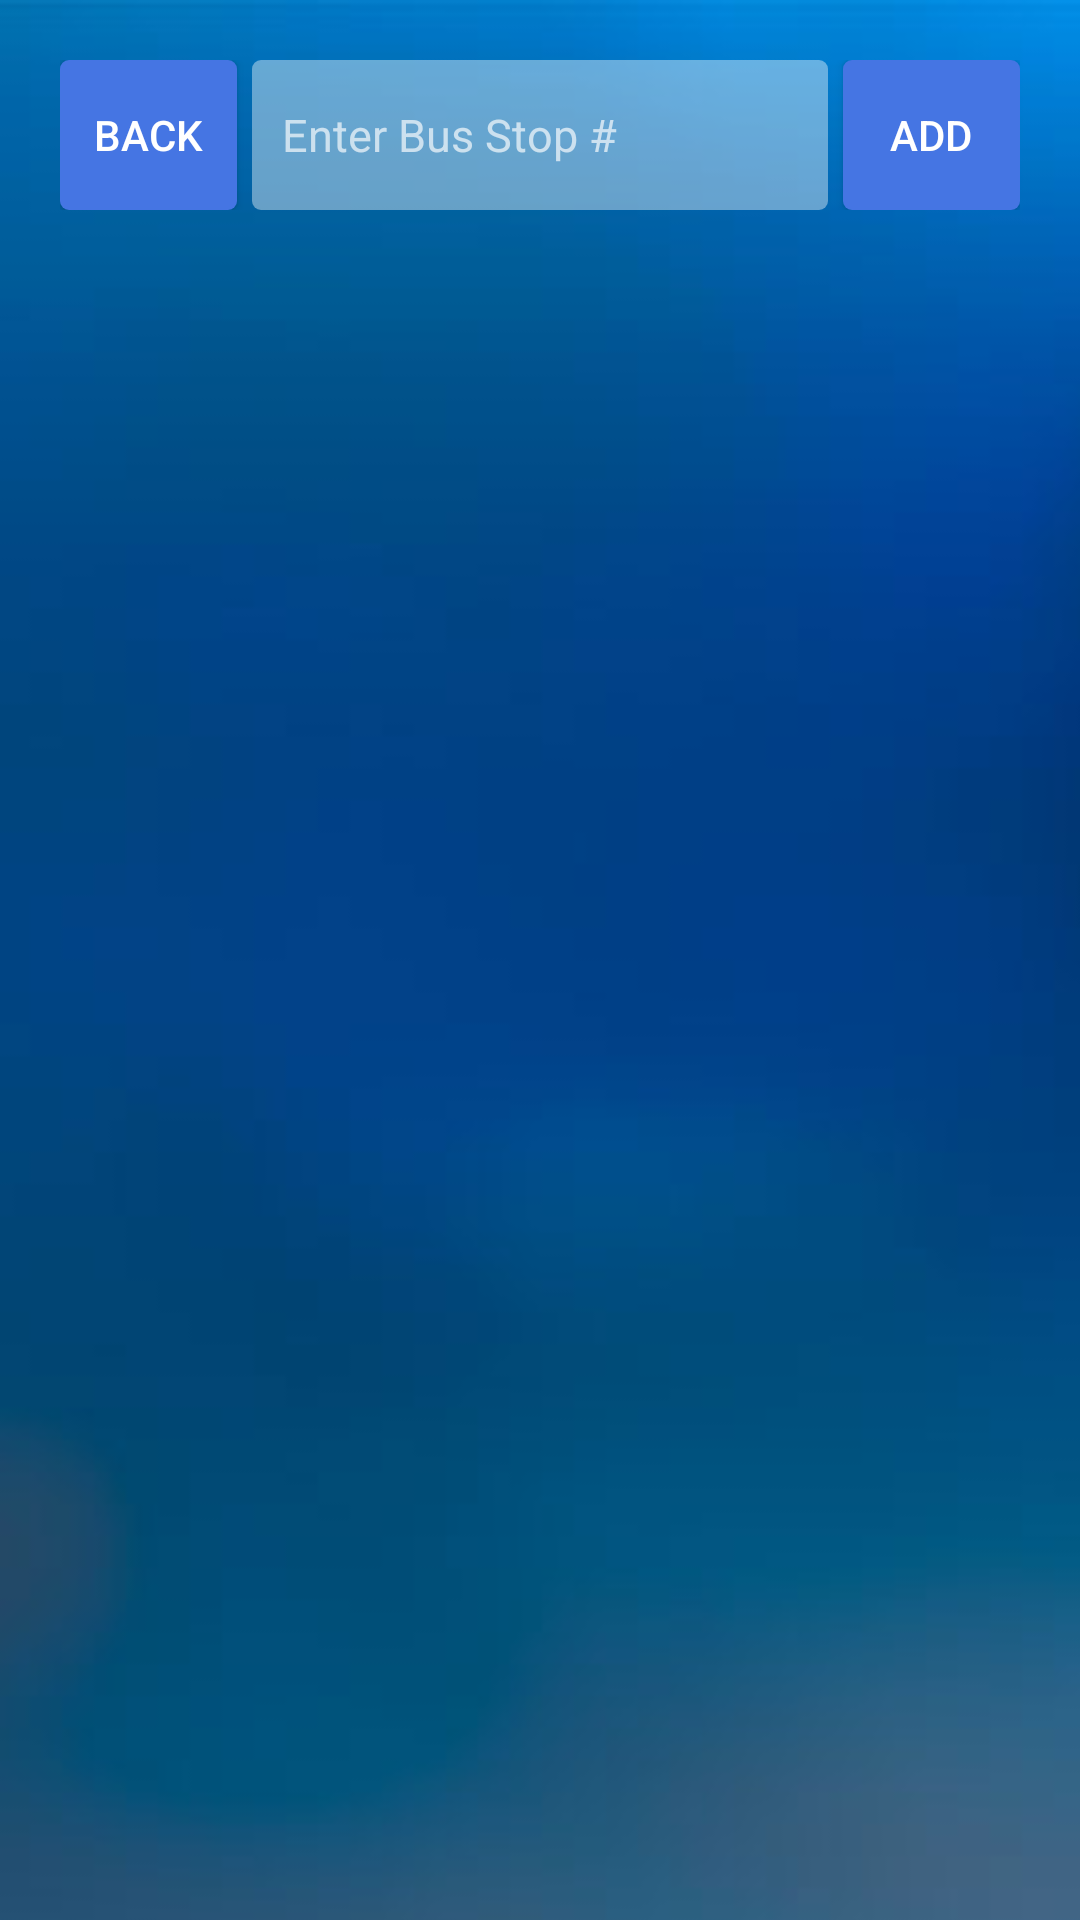

Produce the Android XML layout that renders to this screen, including the resource entries it uses.
<!-- AndroidManifest.xml: application theme CustomTheme -->
<!-- res/layout/activity_main2.xml -->
<?xml version="1.0" encoding="utf-8"?>
<RelativeLayout xmlns:android="http://schemas.android.com/apk/res/android"
    xmlns:tools="http://schemas.android.com/tools"
    android:id="@+id/activity_main2"
    android:layout_width="match_parent"
    android:layout_height="match_parent"
    tools:context="com.charyb.translinkstatus.Main2Activity">

    
    <ScrollView
        android:layout_width="wrap_content"
        android:layout_height="wrap_content"
        android:scrollbars="none"
        android:overScrollMode="never">

        <ImageView
            android:layout_width="match_parent"
            android:layout_height="match_parent"

            android:src="@drawable/bg"
            android:layout_alignParentStart="true"
            android:scaleType="centerCrop"
            />

    </ScrollView>

    <LinearLayout
        android:layout_width="match_parent"
        android:layout_height="match_parent"
        android:layout_gravity="top"
        android:orientation="vertical">


        <LinearLayout
            android:layout_width="match_parent"
            android:layout_height="50dp"
            android:orientation="horizontal"
            android:paddingLeft="20dp"
            android:paddingRight="20dp"
            android:layout_marginTop="20dp"
            >

            <Button
                android:layout_width="match_parent"
                android:layout_height="match_parent"
                android:layout_weight="2"
                android:text="Back"
                android:layout_marginRight="5dp"
                android:textColor="#FFF"
                android:background="@drawable/round_rect_shape_blue"
                android:id="@+id/backButton">
            </Button>

            <EditText
                android:layout_width="match_parent"
                android:layout_height="match_parent"
                android:inputType="numberSigned"
                android:id="@+id/busStop"
                android:text=""
                android:ems="10"
                android:textSize="15sp"
                android:hint="Enter Bus Stop #"
                android:textColorHint="#AAFFFFFF"
                android:paddingLeft="10dp"
                android:background="@drawable/round_rect_shape_white"
                android:layout_gravity="center_horizontal"
                android:layout_weight="1"
                android:textCursorDrawable="@drawable/white_cursor"
                android:textColor="#FFF"
                />

            <Button
                android:layout_width="match_parent"
                android:layout_height="match_parent"
                android:layout_weight="2"
                android:text="Add"
                android:layout_marginLeft="5dp"
                android:textColor="#FFF"
                android:background="@drawable/round_rect_shape_blue"
                android:id="@+id/addButton">
            </Button>
        </LinearLayout>

        <ScrollView
            android:layout_width="match_parent"
            android:layout_height="match_parent"
            android:layout_centerVertical="true"
            android:layout_centerHorizontal="true"
            android:paddingTop="5dp"

            android:id="@+id/scroll"
            android:fillViewport="false">
            
            <LinearLayout
                android:layout_width="match_parent"
                android:layout_height="match_parent"
                android:orientation="vertical"
                android:id="@+id/savedBusList">
                

            </LinearLayout>
        </ScrollView>

    </LinearLayout> 


</RelativeLayout>
<!-- resources referenced by this layout -->
<resources>
  <!-- drawable bg: jpg bitmap (drawable-ldpi, 164326 bytes) -->
  <!-- drawable round_rect_shape_blue (drawable) -->
  <shape xmlns:android="http://schemas.android.com/apk/res/android"
      android:shape="rectangle" >
  
      <solid android:color="#4575e3" />
      <corners
          android:bottomLeftRadius="3dp"
          android:bottomRightRadius="3dp"
          android:topLeftRadius="3dp"
          android:topRightRadius="3dp" /></shape>
  <!-- drawable round_rect_shape_white (drawable) -->
  <shape xmlns:android="http://schemas.android.com/apk/res/android"
      android:shape="rectangle" >
  
      <solid android:color="#66FFFFFF" />
      <corners
          android:bottomLeftRadius="3dp"
          android:bottomRightRadius="3dp"
          android:topLeftRadius="3dp"
          android:topRightRadius="3dp" /></shape>
  <!-- drawable white_cursor (drawable) -->
  <?xml version="1.0" encoding="utf-8"?>
  <shape xmlns:android="http://schemas.android.com/apk/res/android" android:shape="rectangle" >
      <size android:width="2dp" />
      <solid android:color="#EEFFFFFF"/>
  </shape>
  <style name="CustomTheme" parent="Theme.AppCompat.Light.NoActionBar">
          
          <item name="colorPrimary">@color/colorPrimary</item>
          <item name="colorPrimaryDark">@color/colorPrimaryDark</item>
          <item name="colorAccent">@color/colorAccent</item>
          <item name="android:windowActionBar">false</item>
          <item name="android:windowNoTitle">true</item>
      </style>
  <!-- not gathered from this repository: default colours our renderer supplied (Android Studio template values) -->
  <color name="colorPrimary">#FF6200EE</color>
  <color name="colorPrimaryDark">#FF3700B3</color>
  <color name="colorAccent">#FF03DAC5</color>
</resources>
